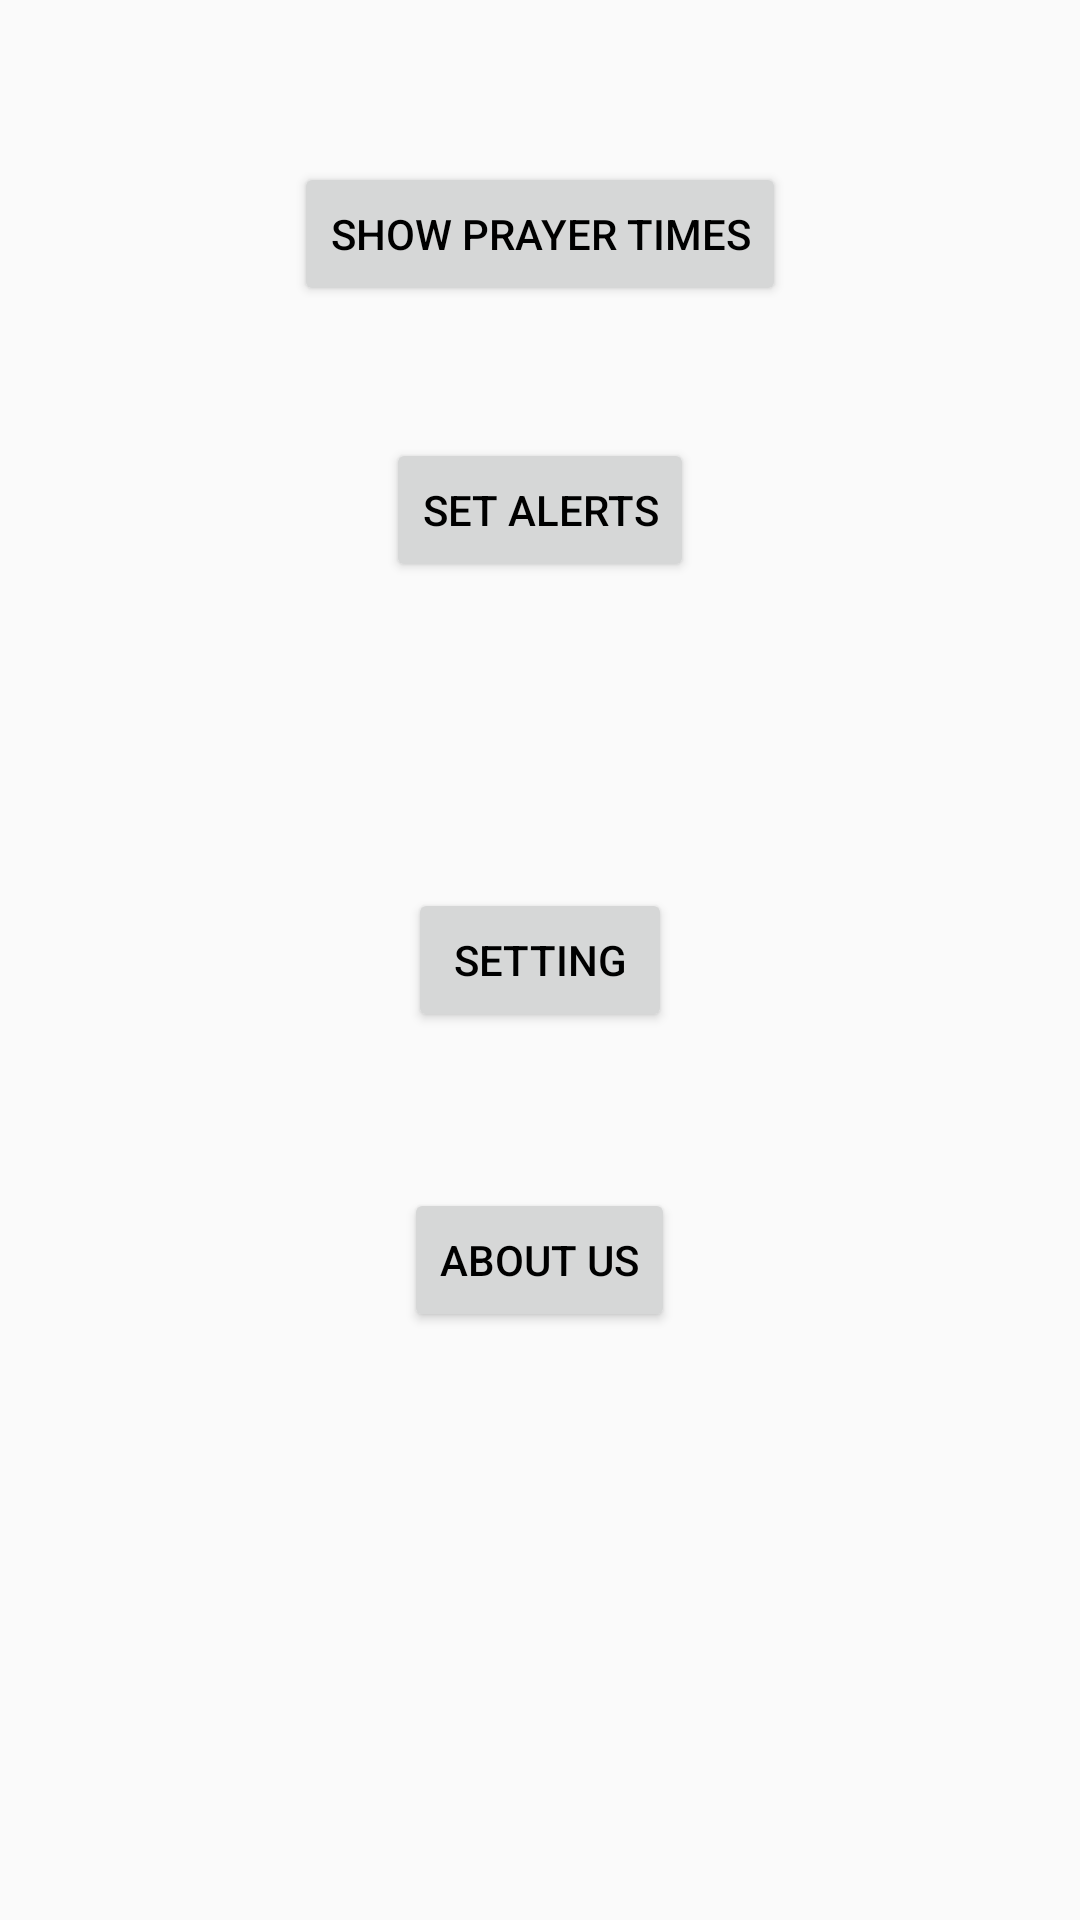

The Android layout XML behind this screen, and the referenced resources:
<!-- AndroidManifest.xml: application theme AppTheme -->
<!-- res/layout/activity_main_page.xml -->
<?xml version="1.0" encoding="utf-8"?>
<RelativeLayout xmlns:android="http://schemas.android.com/apk/res/android"
    xmlns:tools="http://schemas.android.com/tools"
    android:layout_width="match_parent"
    android:layout_height="match_parent"
    android:paddingBottom="@dimen/activity_vertical_margin"
    android:paddingLeft="@dimen/activity_horizontal_margin"
    android:paddingRight="@dimen/activity_horizontal_margin"
    android:paddingTop="@dimen/activity_vertical_margin"
    tools:context="com.marash.prayerreminder.MainPage">


    <Button
        android:layout_width="wrap_content"
        android:layout_height="wrap_content"
        android:text="show prayer times"
        android:id="@+id/button_showPrayerTimes"
        android:layout_alignParentTop="true"
        android:layout_centerHorizontal="true"
        android:layout_marginTop="54dp" />

    <Button
        android:layout_width="wrap_content"
        android:layout_height="wrap_content"
        android:text="set alerts"
        android:id="@+id/button_setAlerts"
        android:layout_marginTop="44dp"
        android:layout_below="@+id/button_showPrayerTimes"
        android:layout_centerHorizontal="true" />

    <Button
        android:layout_width="wrap_content"
        android:layout_height="wrap_content"
        android:text="Setting"
        android:id="@+id/button_setting"
        android:layout_centerVertical="true"
        android:layout_centerHorizontal="true" />

    <Button
        android:layout_width="wrap_content"
        android:layout_height="wrap_content"
        android:text="About Us"
        android:id="@+id/button_aboutUs"
        android:layout_below="@+id/button_setting"
        android:layout_centerHorizontal="true"
        android:layout_marginTop="52dp" />

</RelativeLayout>
<!-- resources referenced by this layout -->
<resources>
  <style name="AppTheme" parent="Theme.AppCompat.Light.DarkActionBar">
          <item name="colorPrimary">#176237</item>
          <item name="colorPrimaryDark">@color/colorPrimaryDark</item>
          <item name="colorAccent">#445801</item>
          <item name="android:textColor">#000000</item>
      </style>
  <color name="colorPrimaryDark">#50821d</color>
</resources>
